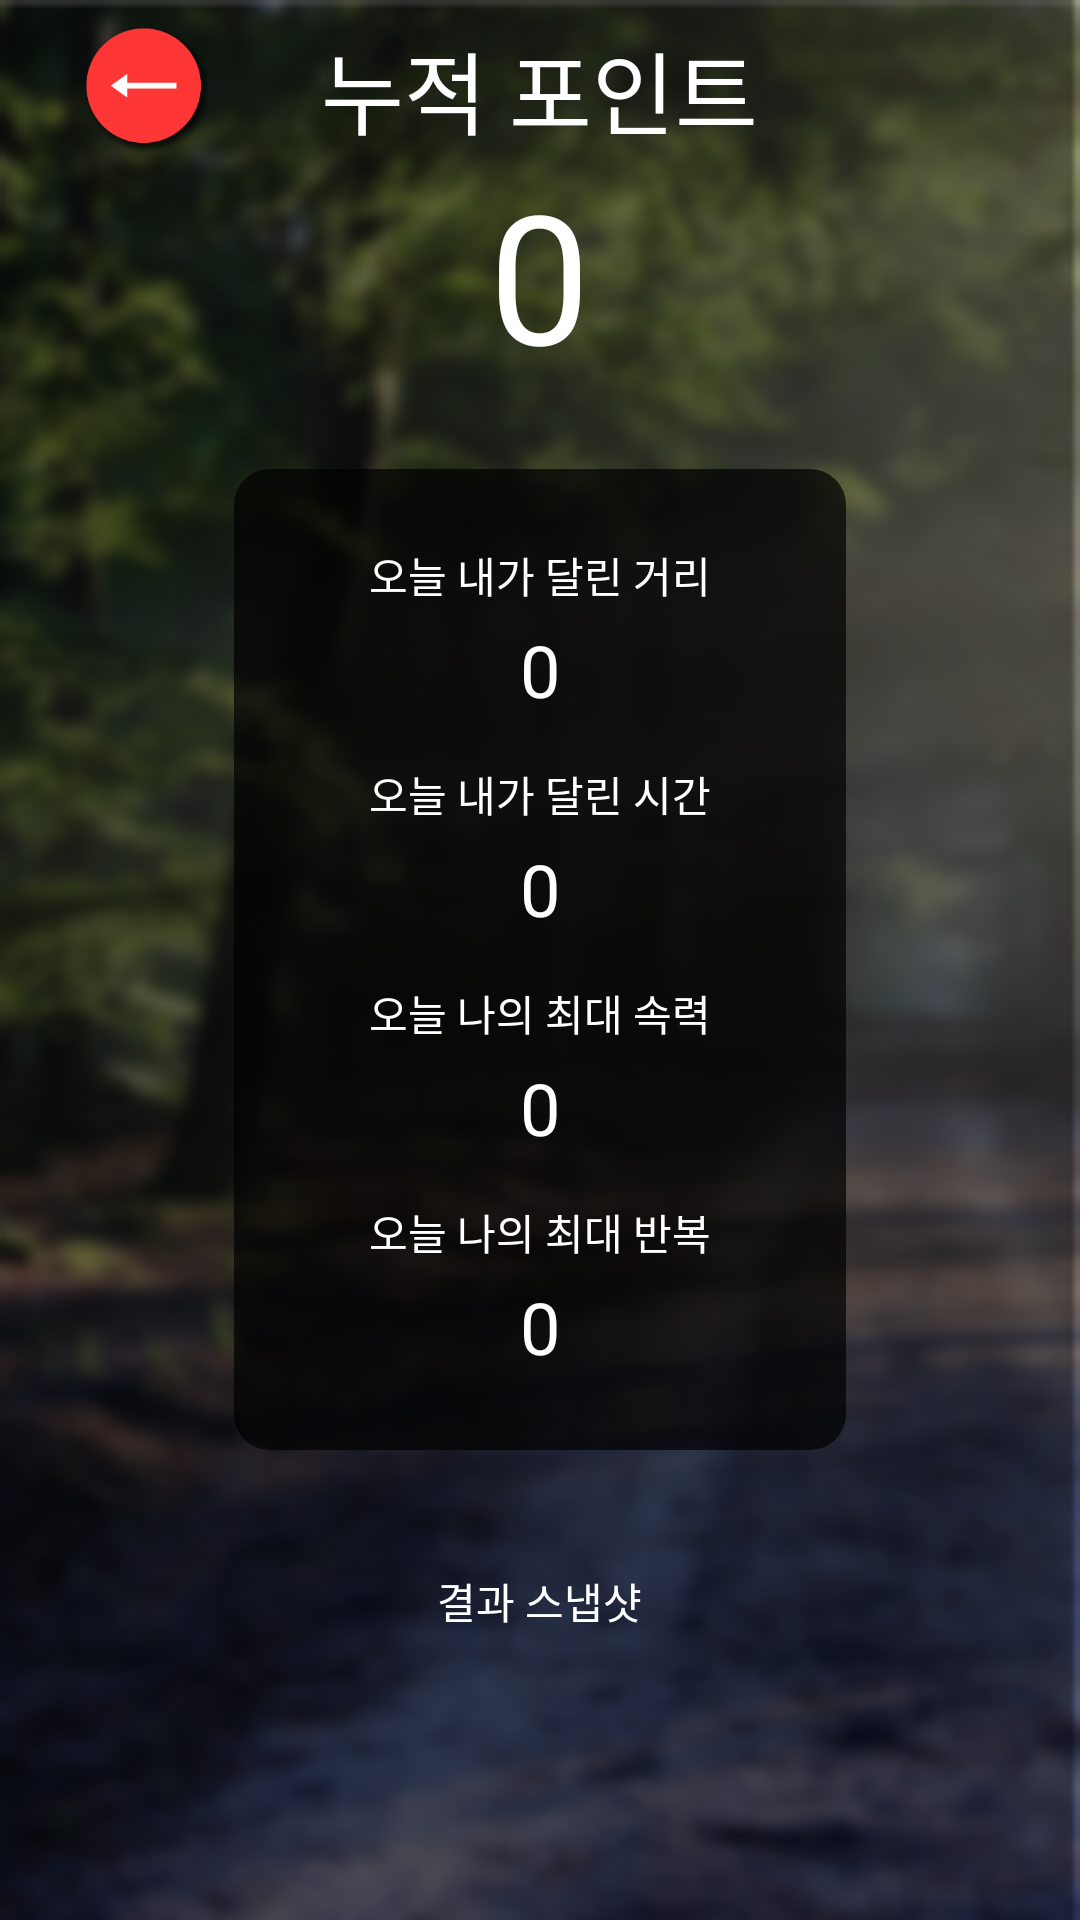

Here is an Android app screen rendered from its layout file. Give the layout XML and the strings, colors and styles it references.
<!-- AndroidManifest.xml: application theme NoActionBarTheme -->
<!-- res/layout/activity_record.xml -->
<?xml version="1.0" encoding="utf-8"?>
<RelativeLayout xmlns:android="http://schemas.android.com/apk/res/android"
    xmlns:app="http://schemas.android.com/apk/res-auto"
    android:id="@+id/record_background"
    android:layout_width="match_parent"
    android:layout_height="match_parent"
    android:background="@drawable/main_screen">

    <RelativeLayout
        android:id="@+id/shadow_effect"
        android:layout_width="match_parent"
        android:layout_height="match_parent"
        android:layout_alignParentStart="true"
        android:layout_alignParentTop="true"
        android:background="@drawable/shadow_effect"
        android:visibility="visible">

    </RelativeLayout>

    <ImageView
        android:id="@+id/record_exit_fab"
        android:layout_width="45dp"
        android:layout_height="45dp"
        android:layout_alignTop="@+id/textView10"
        android:layout_marginRight="35dp"
        android:layout_toStartOf="@+id/textView10"
        android:background="@drawable/challenge_asset_fab" />

    <TextView
        android:id="@+id/textView10"
        android:layout_width="wrap_content"
        android:layout_height="wrap_content"
        android:layout_above="@+id/record_point_view"
        android:layout_centerHorizontal="true"
        android:fontFamily="@font/nanumsquareotfr"
        android:text="누적 포인트"
        android:textColor="@color/colorAccent"
        android:textSize="30sp" />

    <TextView
        android:id="@+id/record_point_view"
        android:layout_width="wrap_content"
        android:layout_height="wrap_content"
        android:layout_above="@+id/linearlayout"
        android:layout_centerHorizontal="true"
        android:layout_marginBottom="25dp"
        android:fontFamily="@font/nanumsquareotfr"
        android:text="0"
        android:textColor="@color/colorAccent"
        android:textSize="60dp" />

    <LinearLayout
        android:id="@+id/linearlayout"
        android:layout_width="wrap_content"
        android:layout_height="wrap_content"
        android:layout_centerInParent="true"
        android:background="@drawable/rounded_rectangle_black_transparent"
        android:orientation="vertical"
        android:paddingBottom="15dp"
        android:paddingLeft="45dp"
        android:paddingRight="45dp"
        android:paddingTop="15dp">

        <TextView
            android:id="@+id/textView1"
            android:layout_width="match_parent"
            android:layout_height="wrap_content"
            android:layout_marginBottom="5dp"
            android:layout_marginTop="10dp"
            android:fontFamily="@font/nanumsquareotfr"
            android:text="오늘 내가 달린 거리"
            android:textColor="@color/colorAccent"
            android:textSize="14sp" />

        <TextView
            android:id="@+id/record_distance_view"
            android:layout_width="match_parent"
            android:layout_height="wrap_content"
            android:fontFamily="@font/nanumsquareotfr"
            android:gravity="center_vertical|center_horizontal"
            android:text="0"
            android:textColor="@color/colorAccent"
            android:textSize="24sp" />

        <TextView
            android:id="@+id/textView3"
            android:layout_width="match_parent"
            android:layout_height="wrap_content"
            android:layout_marginBottom="5dp"
            android:layout_marginTop="15dp"
            android:fontFamily="@font/nanumsquareotfr"
            android:text="오늘 내가 달린 시간"
            android:textColor="@color/colorAccent"
            android:textSize="14sp" />

        <TextView
            android:id="@+id/record_time_view"
            android:layout_width="match_parent"
            android:layout_height="wrap_content"
            android:fontFamily="@font/nanumsquareotfr"
            android:gravity="center_vertical|center_horizontal"
            android:text="0"
            android:textColor="@color/colorAccent"
            android:textSize="24sp" />

        <TextView
            android:id="@+id/textView5"
            android:layout_width="match_parent"
            android:layout_height="wrap_content"
            android:layout_marginBottom="5dp"
            android:layout_marginTop="15dp"
            android:fontFamily="@font/nanumsquareotfr"
            android:text="오늘 나의 최대 속력"
            android:textColor="@color/colorAccent"
            android:textSize="14sp" />

        <TextView
            android:id="@+id/record_speed_view"
            android:layout_width="match_parent"
            android:layout_height="wrap_content"
            android:fontFamily="@font/nanumsquareotfr"
            android:gravity="center_vertical|center_horizontal"
            android:text="0"
            android:textColor="@color/colorAccent"
            android:textSize="24sp" />

        <TextView
            android:id="@+id/textView7"
            android:layout_width="match_parent"
            android:layout_height="wrap_content"
            android:layout_marginBottom="5dp"
            android:layout_marginTop="15dp"
            android:fontFamily="@font/nanumsquareotfr"
            android:text="오늘 나의 최대 반복"
            android:textColor="@color/colorAccent"
            android:textSize="14sp" />

        <TextView
            android:id="@+id/record_repeat_view"
            android:layout_width="match_parent"
            android:layout_height="wrap_content"
            android:layout_marginBottom="10dp"
            android:fontFamily="@font/nanumsquareotfr"
            android:gravity="center_vertical|center_horizontal"
            android:text="0"
            android:textColor="@color/colorAccent"
            android:textSize="24sp" />
    </LinearLayout>

    <TextView
        android:id="@+id/textView24"
        android:layout_width="wrap_content"
        android:layout_height="wrap_content"
        android:layout_below="@+id/linearlayout"
        android:layout_centerHorizontal="true"
        android:layout_marginBottom="20dp"
        android:layout_marginTop="40dp"
        android:fontFamily="@font/nanumsquareotfbb"
        android:text="결과 스냅샷"
        android:textColor="@color/colorAccent"
        android:textSize="14sp" />

    <GridView xmlns:android="http://schemas.android.com/apk/res/android"
        android:id="@+id/result_list"
        android:layout_width="match_parent"
        android:layout_height="match_parent"
        android:layout_below="@+id/textView24"
        android:layout_centerHorizontal="true"
        android:numColumns="3"
        android:gravity="center"
        android:stretchMode="columnWidth">
    </GridView>

    <Button
        android:id="@+id/record_off_widget"
        android:layout_width="120dp"
        android:layout_height="35dp"
        android:layout_alignParentEnd="true"
        android:layout_alignParentTop="true"
        android:layout_marginRight="10dp"
        android:layout_marginTop="30dp"
        android:background="@drawable/offline_widget"
        android:visibility="gone" />

</RelativeLayout>
<!-- resources referenced by this layout -->
<resources>
  <color name="colorAccent">#ffffff</color>
  <!-- drawable challenge_asset_fab: png bitmap (drawable, 7894 bytes) -->
  <!-- drawable main_screen: png bitmap (drawable, 43392 bytes) -->
  <!-- drawable offline_widget: png bitmap (drawable, 8217 bytes) -->
  <!-- drawable rounded_rectangle_black_transparent (drawable) -->
  <shape xmlns:android="http://schemas.android.com/apk/res/android">
      <solid
          android:color="@color/colorBlackTrans70"
          android:width="2dp" />
      <corners
          android:radius="12dp" />
      <padding
          android:left="10dp"
          android:top="5dp"
          android:right="10dp"
          android:bottom="5dp" />
  </shape>
  <!-- drawable shadow_effect: png bitmap (drawable-v24, 928 bytes) -->
  <style name="NoActionBarTheme" parent="Theme.AppCompat.Light.NoActionBar">
          
          <item name="colorPrimary">@color/colorPrimary</item>
          <item name="colorPrimaryDark">@color/colorPrimaryDark</item>
          <item name="colorAccent">@color/colorAccent</item>
          <item name="android:windowTranslucentNavigation">false</item>
          <item name="android:windowTranslucentStatus">true</item>
      </style>
  <color name="colorBlackTrans70">#B3000000</color>
  <color name="colorPrimary">#ff3636</color>
  <color name="colorPrimaryDark">#e90000</color>
</resources>
